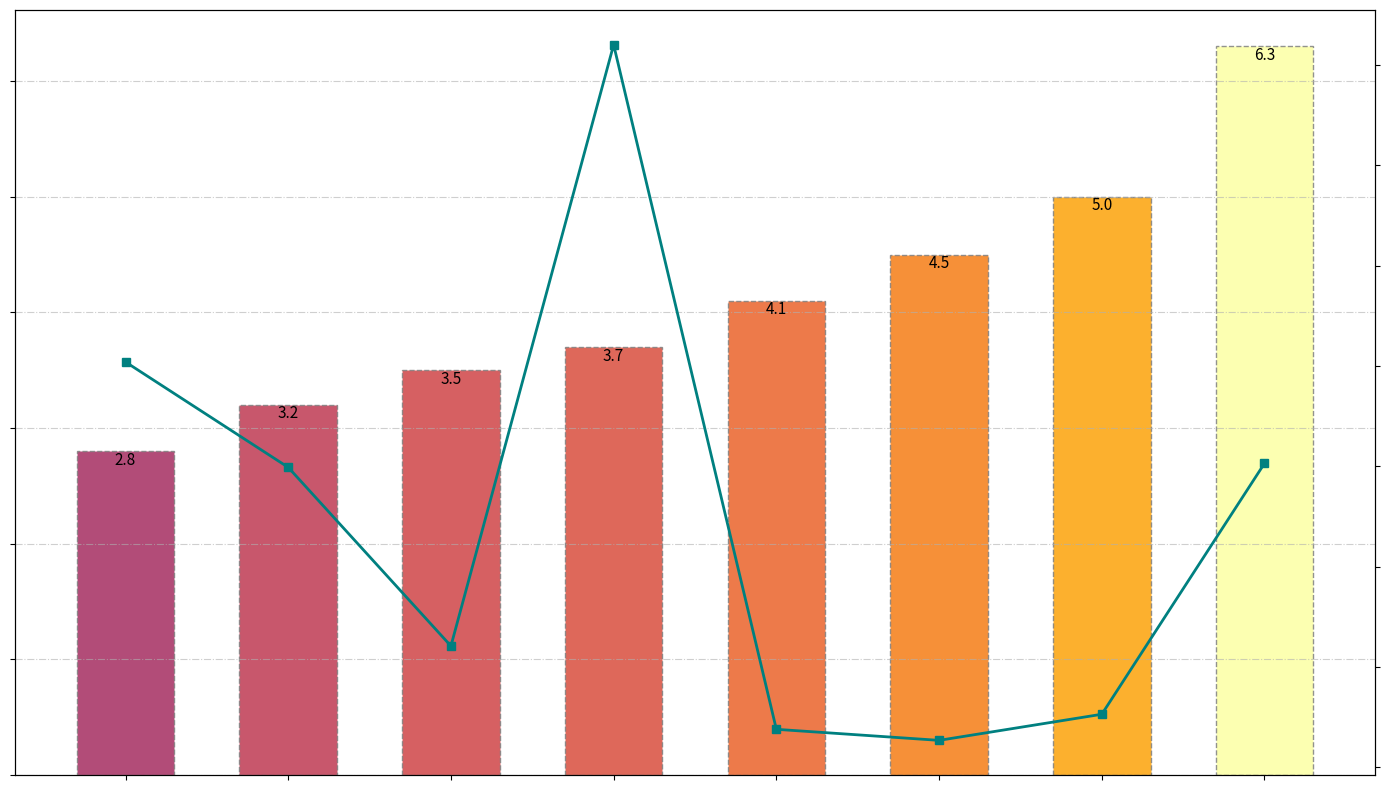

Recreate this plot in Python.
import matplotlib.pyplot as plt
import numpy as np
import matplotlib.cm as cm

cities = ["New York", "London", "Tokyo", "Paris", "Toronto", "Sydney", "Berlin", "Singapore"]
parks_per_square_mile = np.array([3.2, 4.1, 2.8, 5.0, 3.5, 6.3, 4.5, 3.7])

sorted_indices = np.argsort(parks_per_square_mile)
sorted_parks_per_square_mile = parks_per_square_mile[sorted_indices]

average_rainfall = np.array([49.9, 23.8, 60.4, 25.3, 32.1, 50.3, 22.7, 92.0])
sorted_average_rainfall = average_rainfall[sorted_indices]

positions = np.arange(len(cities))
bar_width = 0.6

fig, ax1 = plt.subplots(figsize=(14, 8))
color_map = cm.inferno(sorted_parks_per_square_mile / max(sorted_parks_per_square_mile))

bars = ax1.bar(positions, sorted_parks_per_square_mile, color=color_map, width=bar_width, alpha=0.85, edgecolor='gray', linestyle='--')

for bar, height in zip(bars, sorted_parks_per_square_mile):
    ax1.text(bar.get_x() + bar.get_width()/2, height - 0.15, f'{height:.1f}', ha='center', va='bottom', color='black', fontsize=11)

ax2 = ax1.twinx()
ax2.plot(positions, sorted_average_rainfall, color='teal', marker='s', linestyle='-', linewidth=2)

ax1.set_xticks(positions)
ax1.set_xticklabels([])  # Keep the city labels removed
ax1.set_yticklabels([])  # Keep the left y-axis labels removed
ax2.set_yticklabels([])  # Keep the right y-axis labels removed

ax1.grid(axis='y', linestyle='-.', alpha=0.6)

plt.tight_layout()
plt.show()
